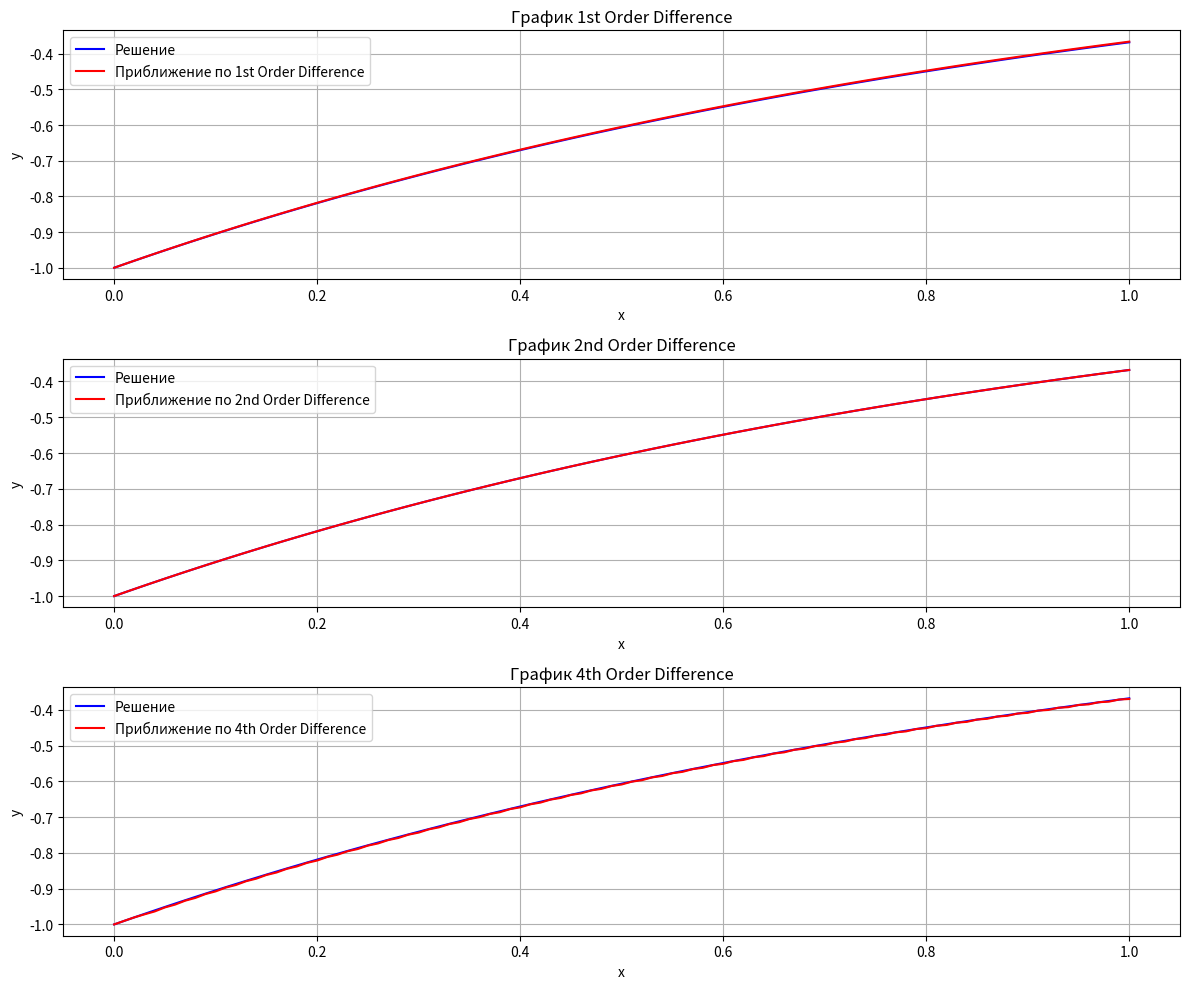

Python code for this plot:
import numpy as np
import matplotlib.pyplot as plt

# Определим исходную функцию
def f(x):
    return -np.exp(-x)

# Определим производную исходной функции
def df(x):
    return np.exp(-x)

# Разностные операторы
def first_order_difference(f, x, h):
    """ Разность первого порядка (назад) """
    return (f(x) - f(x - h)) / h

def first_order_difference_operator_form(x, start_val, h):
    """Вычисление точек по операторной норме с использованием конечных разностей первого порядка"""
    y = []
    y.append(start_val)

    # Поскольку индекс в Python начинается с 0, начнем с 1, так как y[0] уже задано.
    for i in range(len(x) - 1):  # Пробегаем по всем индексам, кроме последнего
        y.append(y[i] * (1 - h))  # Формула для разности первого порядка

    print(x)
    print(y)
    return y


def second_order_difference_operator_form(x, start_val, h):
    """Вычисление точек по операторной норме с использованием конечных разностей первого порядка"""
    y = []
    y.append(start_val)
    y.append(y[0] * (1 - h)) 

    # Поскольку индекс в Python начинается с 0, начнем с 1, так как y[0] уже задано.
    for i in range(1, len(x) - 1):  # Пробегаем по всем индексам, кроме последнего
        y.append(y[i - 1] - 2 * h * y[i])  # Формула для разности первого порядка

    return y

def forth_order_difference_operator_form(x, start_val, h):
    """Вычисление точек по операторной норме с использованием конечных разностей первого порядка"""
    y = []
    y.append(start_val)
    y.append(start_val*(1 - h))
    y.append(-2 * h * y[1] + y[0])
    y.append((3 / (1 + 3 * h)) * (11/6 * y[0] - 3 * y[1] + 1.5 * y[2]))
    y.append((3 / (2 - 3 * h)) * ((7/2) * y[1] - (28/3)*y[2] + 6.5 * y[3]))

    # Поскольку индекс в Python начинается с 0, начнем с 1, так как y[0] уже задано.
    for i in range(5, len(x)):  # Пробегаем по всем индексам, кроме последнего
        y.append((3/(3 + h)) * ((-4/3) * h * y[i - 1] + (1 - h / 3) * y[i - 2]))

    return y


def second_order_difference(f, x, h):
    """ Центральная разность второго порядка """
    return (f(x + h) - f(x - h)) / (2 * h)

def forth_order_difference(f, x, h):
    """ Разностный оператор четвёртого порядка """
    return ((1/12) * f(x - 2 * h) - (2 / 3) * f(x - h) + (2 / 3) * f(x + h) - (1 / 12) * f(x + 2 * h)) / (h)

# Параметры

x_min = 0  # минимальное значение x
x_max = 1  # максимальное значение x
num_points = 101  # количество точек сетки (на самом деле это количество интервалов)
h = (x_max - x_min) / (num_points - 1)

# Создаем массив точек сетки
x = np.linspace(x_min, x_max, num_points)
y = [-1]
y_exact = f(x)  # Значения производной функции

# Создаем фигуру для графиков
plt.figure(figsize=(12, 10))

# Для каждого оператора
operators = [first_order_difference_operator_form, second_order_difference_operator_form, forth_order_difference_operator_form]
operator_names = ['1st Order Difference', '2nd Order Difference', '4th Order Difference']

for i, operator in enumerate(operators):
    y_approx = operator(x, -1, h)
    
    #print("Порядок сходимости: " + str(np.log2((operator(f, 0.001, h) - df(0.001))/(operator(f, 0.001, h/2) - df(0.001)))))
    plt.subplot(3, 1, i+1)  # 3 строки, 1 колонка, график i+1
    plt.plot(x, y_exact, label="Решение", color='blue')
    plt.plot(x, y_approx, label=f"Приближение по {operator_names[i]}", color='red')
    plt.title(f"График {operator_names[i]}")
    plt.legend()
    plt.xlabel('x')
    plt.ylabel('y')
    plt.grid(True)

plt.tight_layout()  # Для лучшего расположения графиков
plt.show()
